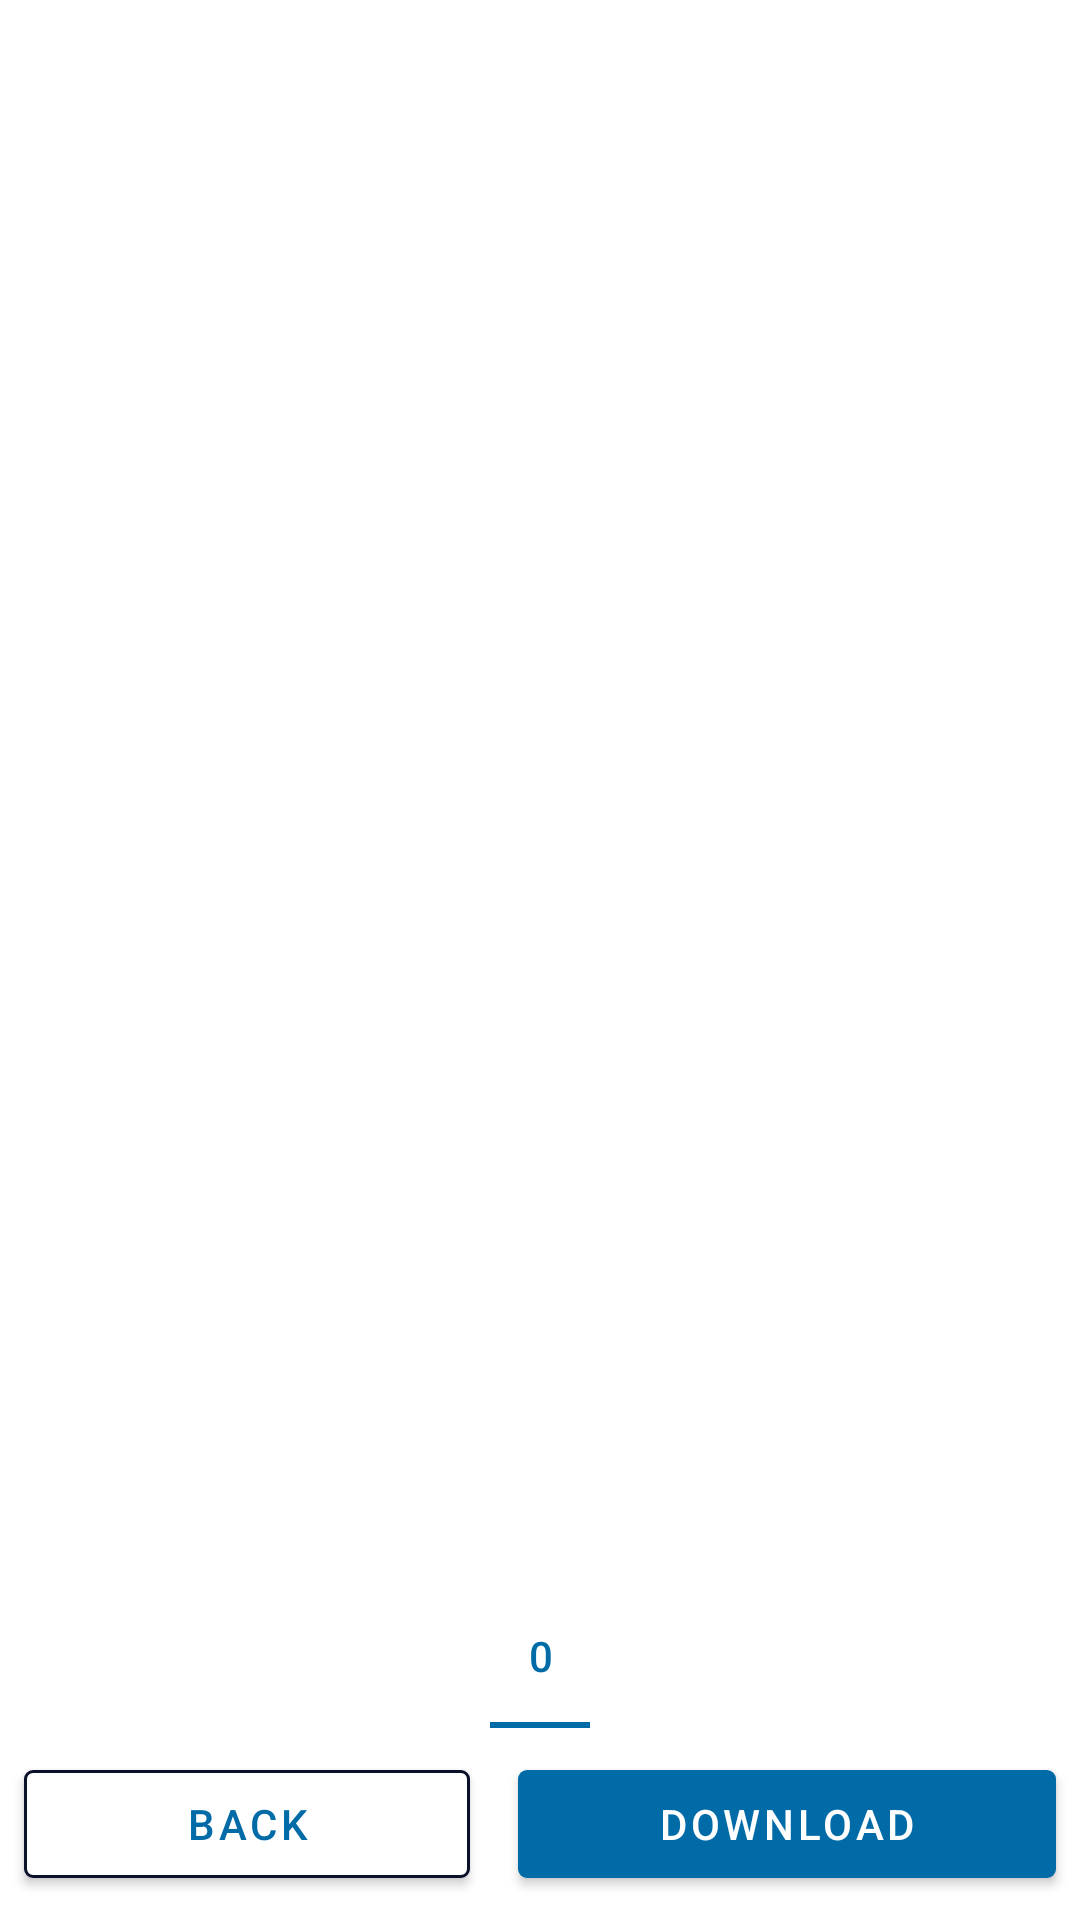

This screen was rendered from an Android layout file. Write that file and the resources it references.
<!-- AndroidManifest.xml: application theme AppTheme.NoActionBar -->
<!-- res/layout/lease_state_pager.xml -->
<?xml version="1.0" encoding="utf-8"?>
<androidx.constraintlayout.widget.ConstraintLayout
    xmlns:android="http://schemas.android.com/apk/res/android"
    xmlns:app="http://schemas.android.com/apk/res-auto"
    xmlns:tools="http://schemas.android.com/tools"
    android:layout_width="match_parent"
    android:layout_height="match_parent">

    <androidx.viewpager2.widget.ViewPager2
        android:id="@+id/leaseViewPager"
        android:layout_width="0dp"
        android:layout_height="0dp"
        app:layout_constraintBottom_toTopOf="@+id/leaseTabLayout"
        app:layout_constraintEnd_toEndOf="parent"
        app:layout_constraintStart_toStartOf="parent"
        app:layout_constraintTop_toTopOf="parent" />

    <com.google.android.material.tabs.TabLayout
        android:id="@+id/leaseTabLayout"
        android:layout_width="0dp"
        android:layout_height="wrap_content"
        android:layout_marginBottom="8dp"
        app:layout_constraintBottom_toTopOf="@+id/linearLayout5"
        app:layout_constraintEnd_toEndOf="parent"
        app:layout_constraintStart_toStartOf="parent">

        <com.google.android.material.tabs.TabItem
            android:id="@+id/pageNumber"
            android:layout_width="wrap_content"
            android:layout_height="wrap_content"
            android:text="0" />


    </com.google.android.material.tabs.TabLayout>

    <LinearLayout
        android:id="@+id/linearLayout5"
        android:layout_width="match_parent"
        android:layout_height="wrap_content"
        android:layout_gravity="bottom"
        android:layout_marginBottom="8dp"
        android:orientation="horizontal"
        app:layout_constraintBottom_toBottomOf="parent"
        app:layout_constraintEnd_toEndOf="parent"
        app:layout_constraintStart_toStartOf="parent">

        <com.google.android.material.button.MaterialButton
            android:id="@+id/btnLeaseBack"
            android:layout_width="wrap_content"
            android:layout_height="wrap_content"
            android:layout_gravity="center"
            android:layout_marginStart="8dp"
            android:layout_marginEnd="8dp"
            android:layout_weight="1"
            android:text="Back"
            android:textColor="@color/colorPrimary"
            android:theme="@style/Widget.MaterialComponents.Button.OutlinedButton.Icon"
            app:backgroundTint="@color/White"
            app:cornerRadius="3dp"
            app:icon="@drawable/ic_chevron_left_black_24dp"
            app:iconTint="@color/colorPrimary"
            app:strokeColor="@color/colorPrimaryDark"
            app:strokeWidth="1dp" />

        <com.google.android.material.button.MaterialButton
            android:id="@+id/btnLeaseDownload"
            android:layout_width="wrap_content"
            android:layout_height="wrap_content"
            android:layout_marginStart="8dp"
            android:layout_marginEnd="8dp"
            android:layout_weight="1"
            android:text="Download"
            android:theme="@style/Widget.MaterialComponents.Button"
            app:cornerRadius="3dp"
            app:icon="@drawable/ic_file_download_black_24dp"
            app:iconTint="@color/White"
            app:strokeColor="@color/colorPrimaryDark" />


    </LinearLayout>
</androidx.constraintlayout.widget.ConstraintLayout>
<!-- resources referenced by this layout -->
<resources>
  <color name="White">#FFFFFFFF</color>
  <color name="colorPrimary">#006BA6</color>
  <color name="colorPrimaryDark">#0A1128</color>
  <style name="AppTheme.NoActionBar" parent="Theme.MaterialComponents.Light.NoActionBar">
          <item name="windowActionBar">false</item>
          <item name="windowNoTitle">true</item>
          <item name="colorPrimary">@color/colorPrimary</item>
          <item name="colorPrimaryDark">@color/colorPrimaryDark</item>
          <item name="colorSecondary">@color/colorSecondary</item>
          <item name="colorAccent">@color/colorSecondary</item>
          <item name="android:statusBarColor">@color/colorPrimary</item>
          <item name="textInputStyle">@style/Widget.MaterialComponents.TextInputLayout.OutlinedBox.Dense</item>
      </style>
  <color name="colorSecondary">#FC7A1E</color>
</resources>
